Run: headless pygame with SDL's dummy video driver; simulated clock (each Clock.tick advances the game by its frame time, no real sleeping); random seed 0; keys injected as events and as key.get_pressed() state; no mouse input.
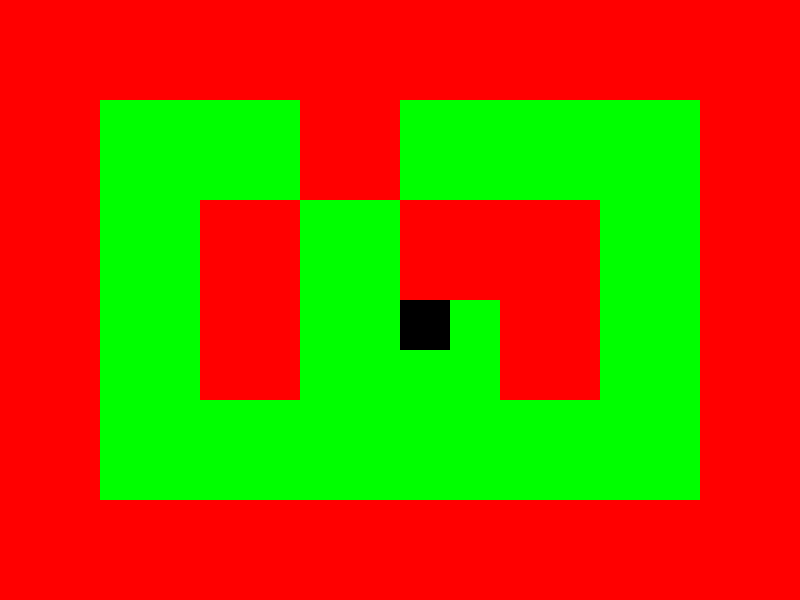
Frame 1 of 4 · flips 1–60 · no input
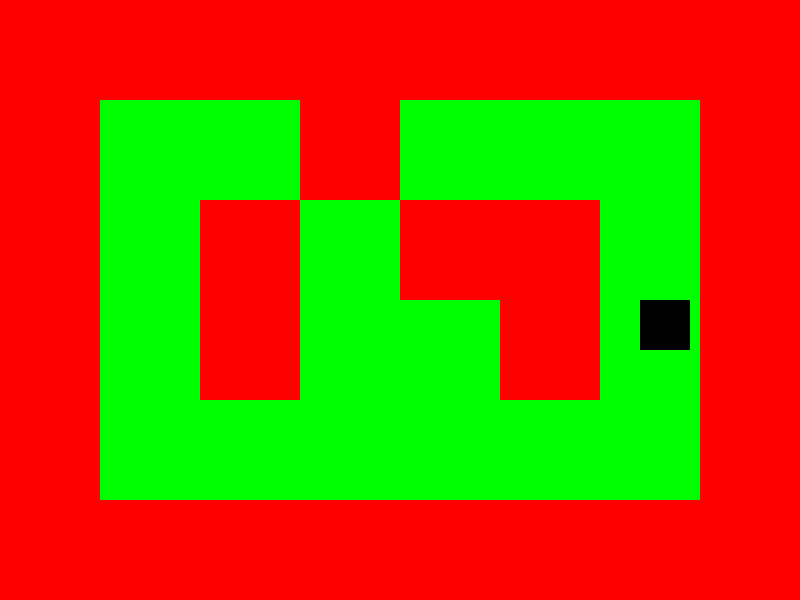
Frame 2 of 4 · flips 61–180 · tapped SPACE, RETURN · held RIGHT (→), D
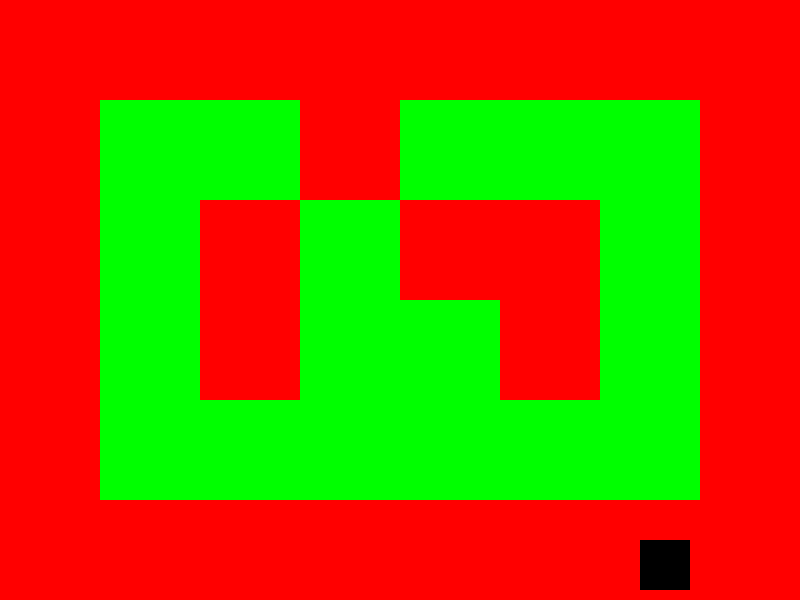
Frame 3 of 4 · flips 181–300 · held DOWN (↓), S
Frame 4 of 4 · flips 301–420 · held LEFT (←), A, UP (↑), W · screen same as frame 1, image omitted

The pygame program that drew these frames:

import pygame as pg


WIDTH, HEIGHT = 800, 600
FPS = 144

WHITE = (255, 255, 255)
BLACK = (  0,   0,   0)
RED   = (255,   0,   0)
GREEN = (  0, 255,   0)
BLUE  = (  0,   0, 255)


LEVEL = (
    "1 1 1 1 1 1 1 1",
    "1 0 0 1 0 0 0 1",
    "1 0 1 0 1 1 0 1",
    "1 0 1 0 0 1 0 1",
    "1 0 0 0 0 0 0 1",
    "1 1 1 1 1 1 1 1",
)
CHUNK_SIZE = 100


def main():
    pg.init()

    # Initialize main window
    screen = pg.display.set_mode((WIDTH, HEIGHT))
    pg.display.set_caption("Stupid chicken Iskander")


    # Game objects (entities)
    players_group = pg.sprite.Group()
    player = Player(pg.Surface((50, 50)), pg.Rect(400, 300, 50, 50), 2)
    players_group.add(player)


    # Инициализация уровня
    ground = pg.sprite.Group() # Группа для чанков земли
    walls  = pg.sprite.Group() # Группа для чанков стен
    for y, line in enumerate(LEVEL):
        for x, chunk in enumerate(line.split()):
            if chunk == "0":
                chunk = pg.sprite.Sprite(ground) # Чанк `0` - земля
                # Инициализация спрайта
                chunk.image = pg.Surface((CHUNK_SIZE, CHUNK_SIZE))
                chunk.rect  = chunk.image.get_rect()
                chunk.rect.topleft = x * CHUNK_SIZE, y * CHUNK_SIZE

                chunk.image.fill(GREEN) # Цвет зеленый

            elif chunk == "1":
                chunk = pg.sprite.Sprite(walls) # Чанк `1` - стены 
                # Инициализация спрайта
                chunk.image = pg.Surface((CHUNK_SIZE, CHUNK_SIZE))
                chunk.rect  = chunk.image.get_rect()
                chunk.rect.topleft = x * CHUNK_SIZE, y * CHUNK_SIZE

                chunk.image.fill(RED) # Цвет красный


    # Gameloop helpers
    clock = pg.time.Clock()
    running = True
    # Gameloop
    while running:
        # EXTERN TO STATES AND INPUT-HANDLER
        for event in pg.event.get():
            if event.type == pg.QUIT:
                running = False
        keys = pg.key.get_pressed()
        players_group.update(keys)

        # Rendering
        screen.fill(WHITE)
        
        ground.draw(screen)
        walls. draw(screen)
        players_group.draw(screen)

        pg.display.flip()
        # Frames per second limit
        clock.tick(FPS)


# Класс игрока
class Player(pg.sprite.Sprite):

    def __init__(self, image: pg.Surface, rect: pg.Rect, speed: int):
        super().__init__()
        self.image = image
        self.rect = rect
        self.speed = speed # Скорость изменения координат

    def update(self, keys: list):
        # Раскладка WASD
        if keys[pg.K_w]:
            self._move_up()
        if keys[pg.K_a]:
            self._move_left()
        if keys[pg.K_s]:
            self._move_down()
        if keys[pg.K_d]:
            self._move_right()


    # Метода для изменения координат
    def _move_left(self):
        self.rect.centerx -= self.speed

    def _move_right(self):
        self.rect.centerx += self.speed

    def _move_up(self):
        self.rect.centery -= self.speed
    
    def _move_down(self):
        self.rect.centery += self.speed


if __name__ == "__main__":
    main()
